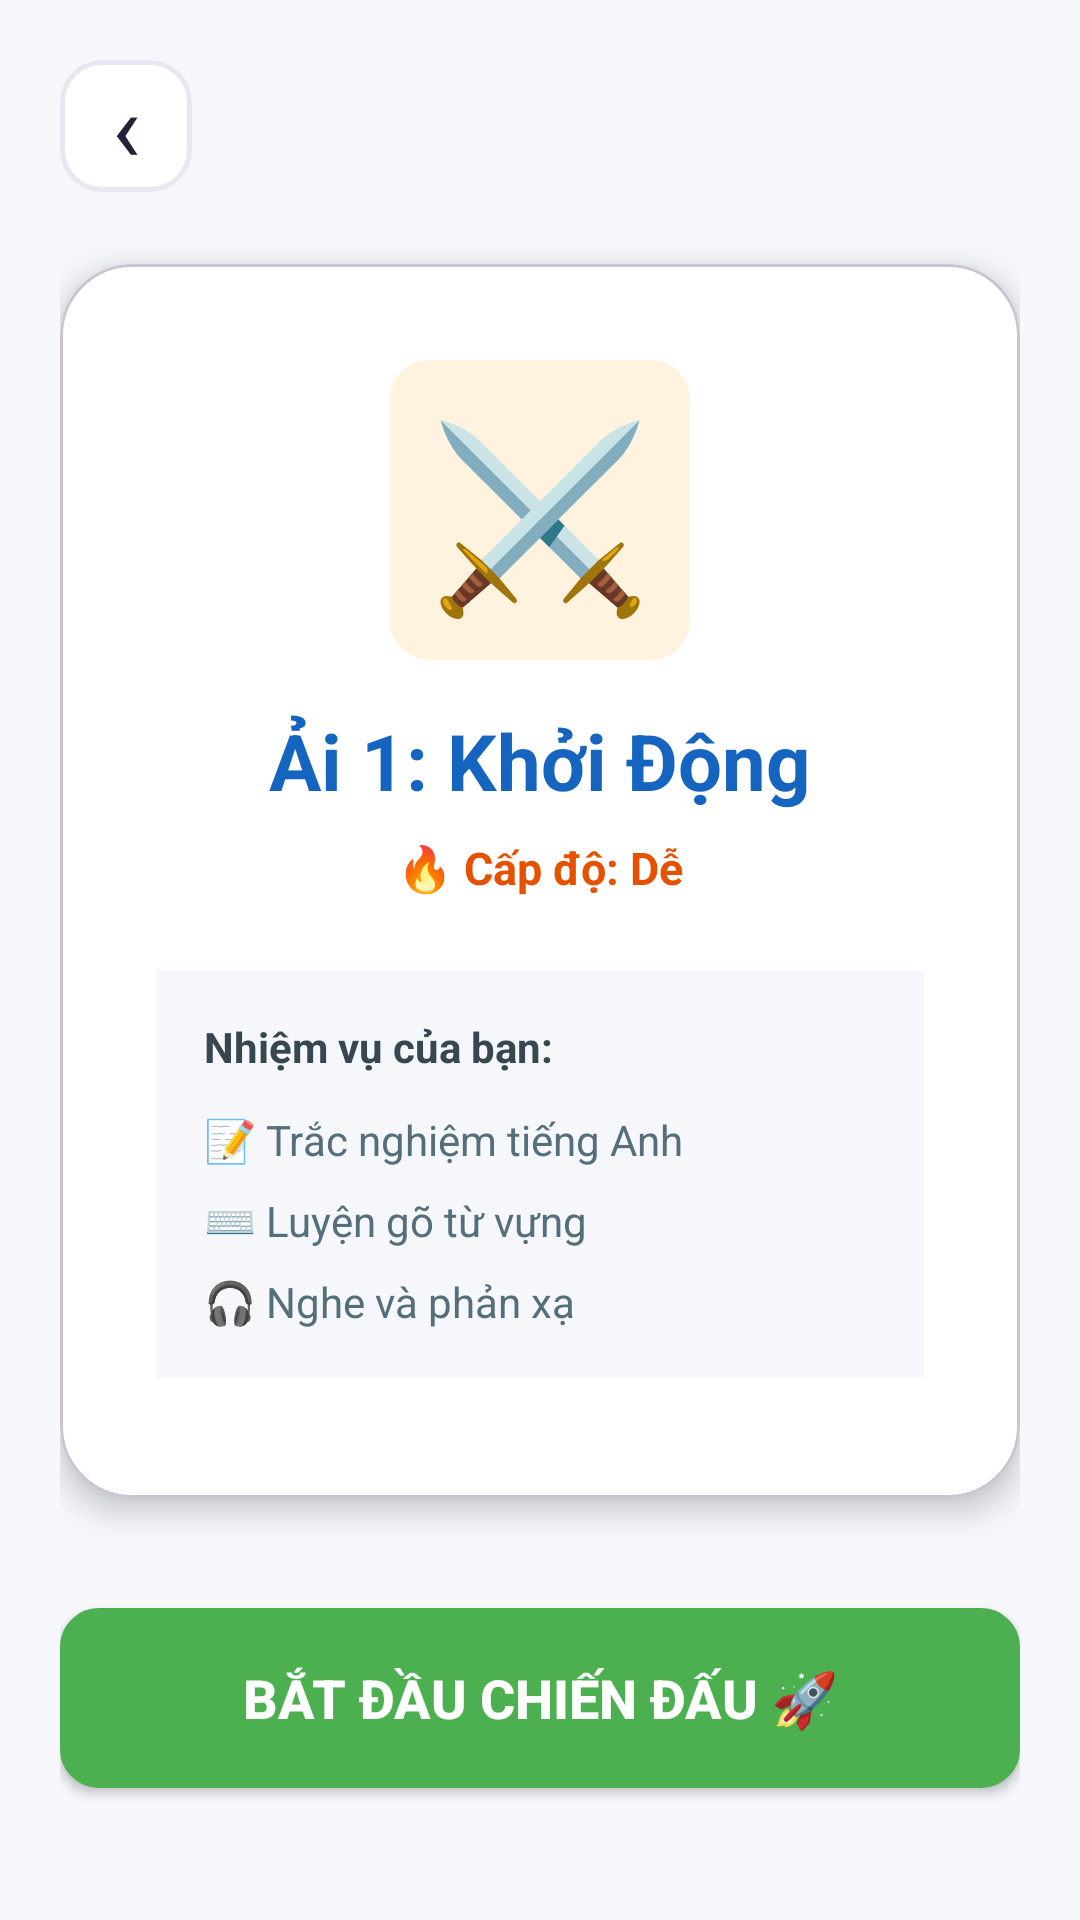

Produce the Android XML layout that renders to this screen, including the resource entries it uses.
<!-- AndroidManifest.xml: application theme Theme.EnglishAI -->
<!-- res/layout/fragment_stage_mission.xml -->
<?xml version="1.0" encoding="utf-8"?>
<LinearLayout xmlns:android="http://schemas.android.com/apk/res/android"
    xmlns:app="http://schemas.android.com/apk/res-auto"
    android:layout_width="match_parent"
    android:layout_height="match_parent"
    android:background="#F5F7FA"
    android:orientation="vertical"
    android:padding="20dp"
    android:gravity="center_horizontal">

    <LinearLayout
        android:layout_width="match_parent"
        android:layout_height="wrap_content"
        android:gravity="center_vertical"
        android:layout_marginBottom="24dp">

        <com.google.android.material.card.MaterialCardView
            android:id="@+id/btnBackToStage"
            android:layout_width="44dp"
            android:layout_height="44dp"
            android:clickable="true"
            android:focusable="true"
            app:cardBackgroundColor="#FFFFFF"
            app:cardCornerRadius="14dp"
            app:cardElevation="0dp"
            app:strokeColor="#E6E7F1"
            app:strokeWidth="1.5dp">

            <TextView
                android:layout_width="match_parent"
                android:layout_height="match_parent"
                android:background="?attr/selectableItemBackground"
                android:gravity="center"
                android:text="‹"
                android:textColor="#202239"
                android:textSize="32sp"
                android:paddingBottom="4dp"/>
        </com.google.android.material.card.MaterialCardView>
    </LinearLayout>

    <com.google.android.material.card.MaterialCardView
        android:layout_width="match_parent"
        android:layout_height="wrap_content"
        app:cardCornerRadius="24dp"
        app:cardElevation="6dp"
        app:cardBackgroundColor="#FFFFFF"
        android:layout_marginBottom="32dp">

        <LinearLayout
            android:layout_width="match_parent"
            android:layout_height="wrap_content"
            android:orientation="vertical"
            android:gravity="center"
            android:padding="32dp">

            <TextView
                android:layout_width="100dp"
                android:layout_height="100dp"
                android:text="⚔️"
                android:textSize="60sp"
                android:gravity="center"
                android:background="@drawable/bg_button_quiz"
                android:backgroundTint="#FFF3E0"
                android:layout_marginBottom="16dp"/>

            <TextView
                android:id="@+id/tvStageTitle"
                android:layout_width="wrap_content"
                android:layout_height="wrap_content"
                android:text="Ải 1: Khởi Động"
                android:textSize="26sp"
                android:textStyle="bold"
                android:textColor="#1565C0"
                android:layout_marginBottom="8dp"/>

            <TextView
                android:id="@+id/tvStageDifficulty"
                android:layout_width="wrap_content"
                android:layout_height="wrap_content"
                android:text="🔥 Cấp độ: Dễ"
                android:textColor="#E65100"
                android:textStyle="bold"
                android:textSize="15sp"
                android:layout_marginBottom="24dp"/>

            <LinearLayout
                android:layout_width="match_parent"
                android:layout_height="wrap_content"
                android:orientation="vertical"
                android:background="#F5F7FA"
                android:padding="16dp"
                android:layout_marginBottom="8dp">

                <TextView
                    android:layout_width="wrap_content"
                    android:layout_height="wrap_content"
                    android:text="Nhiệm vụ của bạn:"
                    android:textStyle="bold"
                    android:textColor="#37474F"
                    android:layout_marginBottom="12dp"/>

                <TextView
                    android:layout_width="wrap_content"
                    android:layout_height="wrap_content"
                    android:text="📝 Trắc nghiệm tiếng Anh"
                    android:textColor="#546E7A"
                    android:layout_marginBottom="8dp"/>
                <TextView
                    android:layout_width="wrap_content"
                    android:layout_height="wrap_content"
                    android:text="⌨️ Luyện gõ từ vựng"
                    android:textColor="#546E7A"
                    android:layout_marginBottom="8dp"/>
                <TextView
                    android:layout_width="wrap_content"
                    android:layout_height="wrap_content"
                    android:text="🎧 Nghe và phản xạ"
                    android:textColor="#546E7A"/>
            </LinearLayout>

        </LinearLayout>
    </com.google.android.material.card.MaterialCardView>

    <Space
        android:layout_width="match_parent"
        android:layout_height="0dp"
        android:layout_weight="1"/>

    <androidx.appcompat.widget.AppCompatButton
        android:id="@+id/btnStartBattle"
        android:layout_width="match_parent"
        android:layout_height="60dp"
        android:background="@drawable/bg_button_quiz"
        android:backgroundTint="#4CAF50"
        android:text="BẮT ĐẦU CHIẾN ĐẤU 🚀"
        android:textColor="#FFFFFF"
        android:textSize="18sp"
        android:textStyle="bold"
        android:elevation="6dp"
        android:layout_marginBottom="24dp"/>

</LinearLayout>
<!-- resources referenced by this layout -->
<resources>
  <!-- drawable bg_button_quiz (drawable) -->
  <?xml version="1.0" encoding="utf-8"?>
  <shape xmlns:android="http://schemas.android.com/apk/res/android" android:shape="rectangle">
      <corners android:radius="12dp" />
      <solid android:color="#F5F5F5" />
      <stroke android:width="2dp" android:color="#BDBDBD" />
  </shape>
  <style name="Theme.EnglishAI" parent="Base.Theme.EnglishAI" />
  <style name="Base.Theme.EnglishAI" parent="Theme.Material3.DayNight.NoActionBar">
          
          
      </style>
</resources>
